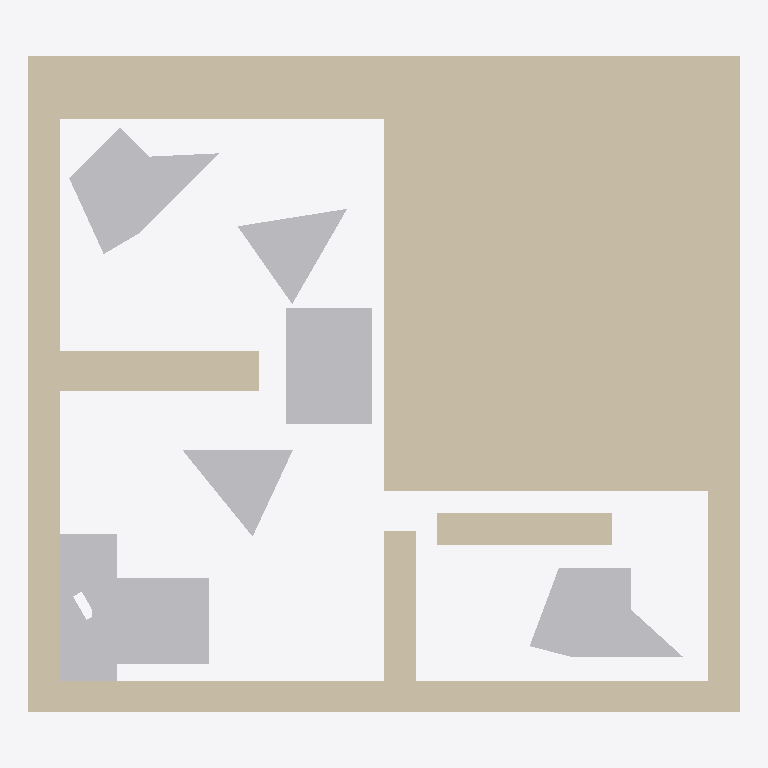
Plan cut of the same IFC building model at storey 'Default Building Storey' (level 0.00 m, cut at 1.40 m), seen from above with north up, elements coloured by IFC class: 7 other elements (light grey), 3 walls (beige). No cut surface shows.
Extent 1.1 m × 1.1 m × 0.0 m (x, y, z). Storeys (1): Default Building Storey at 0.00 m. Elements (10): 7 IfcBuildingElementProxy, 3 IfcWall.

HEADER;
FILE_DESCRIPTION(('ViewDefinition [CoordinationView]'),'2;1');
FILE_NAME('','2020-04-08T08:26:01',(''),(''),'','SketchUp Pro 2015','');
FILE_SCHEMA(('IFC2X3'));
ENDSEC;
DATA;
#1=IFCPROJECT('0QAj5OCQD14Qzp4xKDq9gk',#2,'Default Project','Description of Default Project',$,$,$,(#20),#7);
#24=IFCSITE('268aNoE9X2BOpsdruk9kIC',#2,'Default Site','Description of Default Site',$,#25,$,$,.ELEMENT.,(24,28,0),(54,25,0),10.0,$,$);
#30=IFCBUILDING('2zkzWCjy11lOQzX3EyHo6J',#2,'Default Building','Description of Default Building',$,#31,$,$,.ELEMENT.,$,$,#36);
#37=IFCBUILDINGSTOREY('3c6ITDuLv5txglYWyZn6hI',#2,'Default Building Storey','Description of Default Building Storey',$,#38,$,$,.ELEMENT.,0.0);
#338=IFCWALL('3qLE9A2w56ggP$qW0sJQ0c',#2,'Aussenwand','Description of Object',$,#339,#344,$);
#104=IFCBUILDINGELEMENTPROXY('1A3Z8_yt94oQ0$taodET2l',#2,'Bertram','Description of Object',$,#105,#110,$,$);
#152=IFCBUILDINGELEMENTPROXY('1LDoyzAizD6hQpx9MIMMUs',#2,'Horst','Description of Object',$,#153,#158,$,$);
#266=IFCBUILDINGELEMENTPROXY('3II8xdGSH0QRm4ylnQ57v1',#2,'Kevin','Description of Object',$,#267,#272,$,$);
#302=IFCBUILDINGELEMENTPROXY('1fkbzt3szC59fnuf2mfJDy',#2,'Till','Description of Object',$,#303,#308,$,$);
#47=IFCBUILDINGELEMENTPROXY('1fRJyIfvr0bOmeFw9beer1',#2,'Klaus','Description of Object',$,#48,#53,$,$);
#381=IFCWALL('3yETv_RSPD6Rz$damBvnjI',#2,'Innenwand1','Description of Object',$,#382,#387,$);
#412=IFCWALL('0dt6oh0ir0Tu8ZWAJighO9',#2,'Innenwand2','Description of Object',$,#413,#418,$);
#200=IFCBUILDINGELEMENTPROXY('0xwyXS21b8bOKsT2L4PQoA',#2,'Dieter','Description of Object',$,#201,#206,$,$);
#233=IFCBUILDINGELEMENTPROXY('27PZ3GSc56tekCu9VVZKZR',#2,'Ursel','Description of Object',$,#234,#239,$,$);
ENDSEC;
